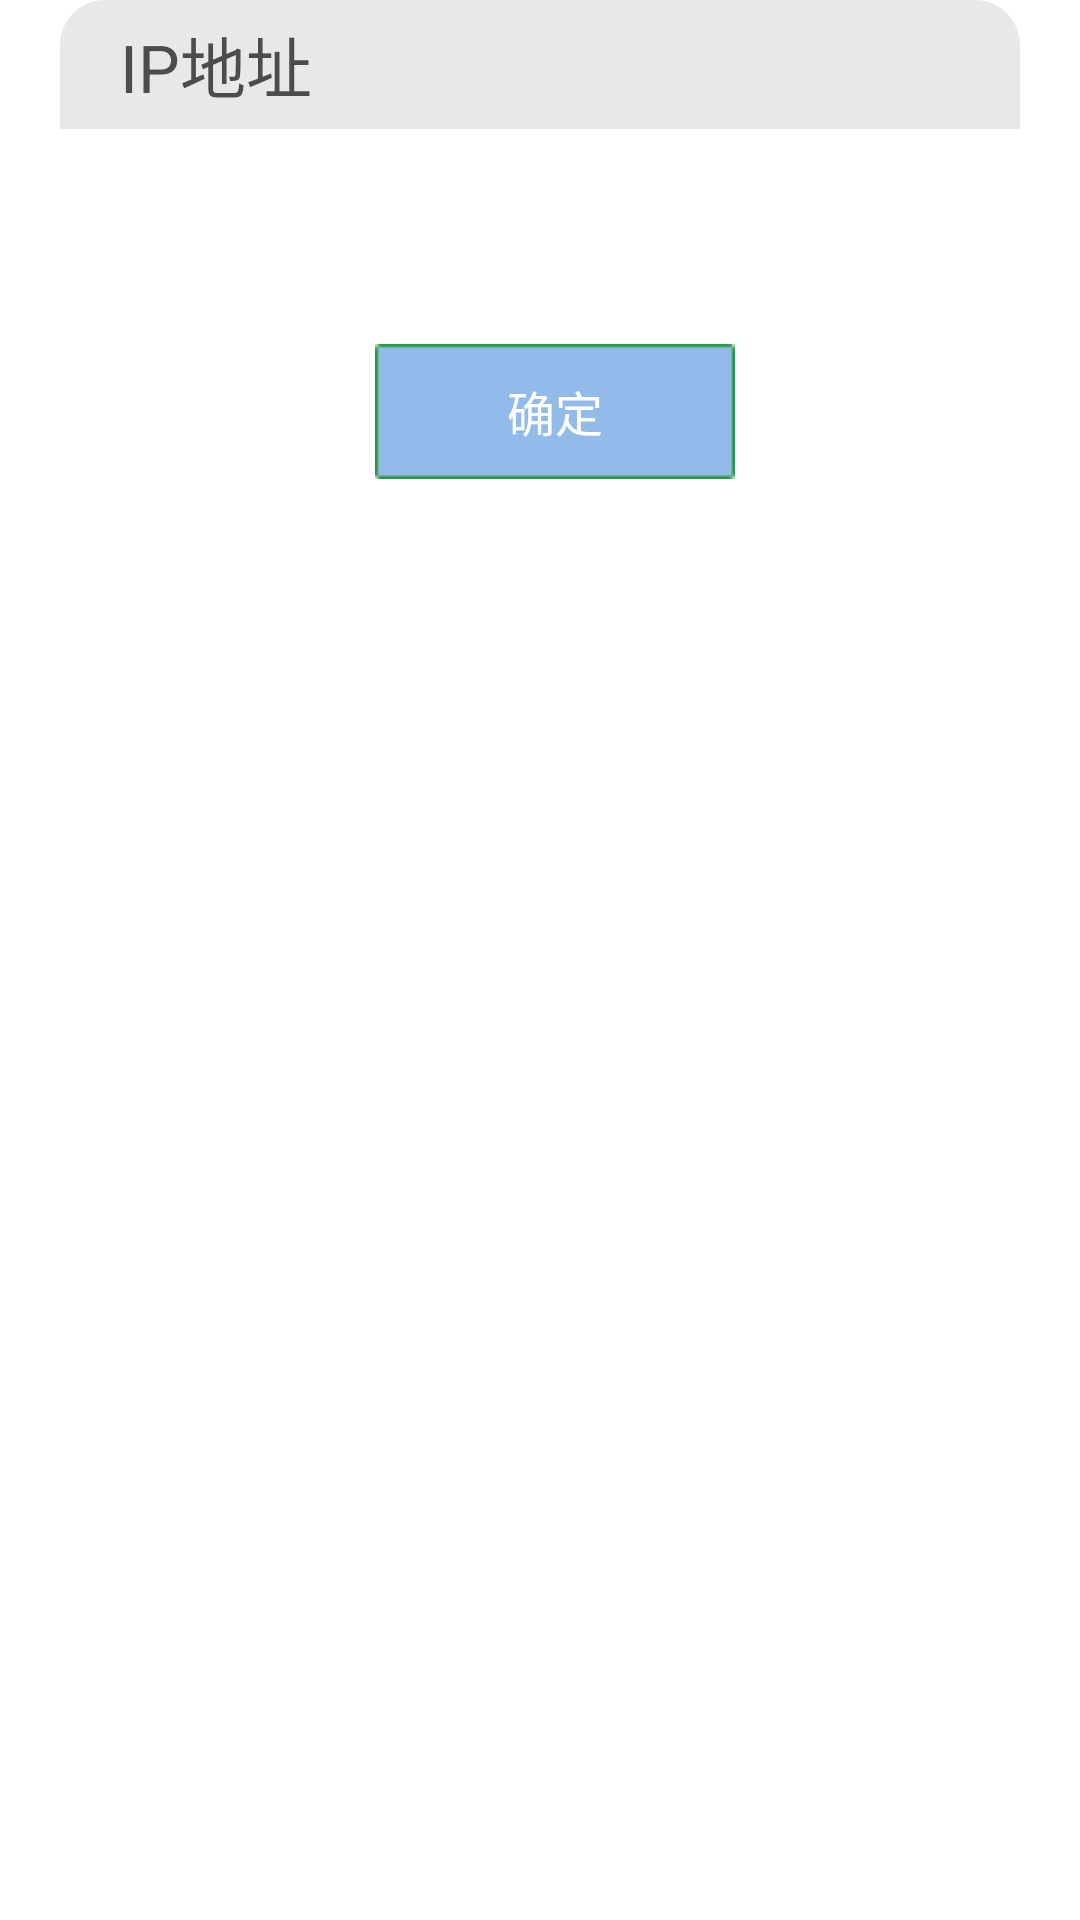

Write the Android layout XML for this screen, with the resource values it uses.
<!-- AndroidManifest.xml: application theme android:Theme.Holo.Light.DarkActionBar -->
<!-- res/layout/drawer_ip_dialog.xml -->
<?xml version="1.0" encoding="utf-8"?>
<LinearLayout xmlns:android="http://schemas.android.com/apk/res/android"
    android:id="@+id/ll_drawer_ip_dialog"
    android:layout_width="match_parent"
    android:layout_height="match_parent"
    android:paddingLeft="20dip"
    android:paddingRight="20dip"
    android:orientation="vertical" 
    android:background="@null"
    >
    <RelativeLayout
        android:layout_width="match_parent"
        android:layout_height="43dip"
        android:background="@drawable/alertdialog_title_bg">
       <TextView
        android:id="@+id/tv_ipdialog_title"
        android:layout_width="wrap_content"
        android:layout_height="wrap_content"
        android:layout_centerVertical="true"
        android:layout_marginLeft="20dip"
        android:text="IP地址"
        android:textSize="@dimen/dialog_title_size"	
        android:textColor="@color/dialog_text"/>
     </RelativeLayout>
     <LinearLayout
       android:layout_width="match_parent"
       android:layout_height="wrap_content"
       android:orientation="vertical"
       android:background="@drawable/alertdialog_middle_bg"
       android:paddingLeft="10dip"
       android:paddingRight="10dip"
       android:paddingTop="20dip"
       android:paddingBottom="20dip"
       >
	      <LinearLayout
	       android:layout_width="match_parent"
	       android:layout_height="wrap_content"
	       android:orientation="horizontal"
	       android:layout_marginLeft="10dip"
           android:layout_marginRight="10dip"
	      >
	       <TextView
	         android:id="@+id/tv_ipdialog_inforhint"
	         android:layout_width="wrap_content"
	         android:layout_height="wrap_content"
	         android:text=""
			 android:textSize="@dimen/dialog_content_size"	
			 android:textColor="@color/dialog_text"/>
	       <TextView
	         android:id="@+id/tv_ipdialog_infor"
	         android:layout_width="0dip"
	         android:layout_height="wrap_content"
	         android:layout_weight="1"
			 android:singleLine="false"			 
			 android:textSize="@dimen/dialog_content_size"	
			 android:textColor="@color/dialog_text"/>
	       </LinearLayout>
       </LinearLayout>
      <LinearLayout
       android:layout_width="match_parent"
       android:layout_height="65dip"
       android:paddingTop="10dip"
       android:paddingBottom="10dip"   
       android:background="@drawable/alertdialog_bottom_bg"
       android:orientation="horizontal"
       android:gravity="center"
      >

      <Button
 	     android:id="@+id/rb_ipdialog_confirm"
 	     android:layout_width="wrap_content"
 	     android:layout_height="wrap_content"	
 	     android:layout_marginLeft="10dip"
 	     android:gravity="center"
 	     android:text="@string/confirm"
 	     android:textSize="@dimen/dialog_content_size"	          
 	     android:button="@null"
 	     android:checked="true"
 	     android:textColor="@color/white"
 	     android:background="@drawable/confirmbtn_selector"/>
    
     </LinearLayout>    
</LinearLayout>
<!-- resources referenced by this layout -->
<resources>
  <color name="dialog_text">#4c4c4c</color>
  <color name="white">#ffffffff</color>
  <dimen name="dialog_content_size">16sp</dimen>
  <dimen name="dialog_title_size">22sp</dimen>
  <!-- drawable alertdialog_bottom_bg (drawable) -->
  <?xml version="1.0" encoding="UTF-8"?>
  <selector xmlns:android="http://schemas.android.com/apk/res/android">
    <item><shape>
        <gradient 
            android:angle="270" 
            android:endColor="@color/white" 
            android:startColor="@color/white"/>
        <corners 
            android:bottomLeftRadius="15dp"
            android:bottomRightRadius="15dip"/>
    </shape></item>
  </selector>
  <!-- drawable alertdialog_middle_bg (drawable) -->
  <?xml version="1.0" encoding="UTF-8"?>
  <selector xmlns:android="http://schemas.android.com/apk/res/android">
    <item><shape>
        <gradient 
            android:angle="270" 
            android:endColor="@color/white" 
            android:startColor="@color/white"/>
    </shape></item>
  </selector>
  <!-- drawable alertdialog_title_bg (drawable) -->
  <?xml version="1.0" encoding="UTF-8"?>
  <selector xmlns:android="http://schemas.android.com/apk/res/android">
    <item><shape>
        <gradient 
            android:angle="270" 
            android:endColor="@color/dialog_header_bg" 
            android:startColor="@color/dialog_header_bg"/>
        <corners 
            android:topLeftRadius="15dip"
            android:topRightRadius="15dip"/>
    </shape></item>
  </selector>
  <!-- drawable confirmbtn_selector (drawable) -->
  <?xml version="1.0" encoding="utf-8"?>
  	<selector xmlns:android="http://schemas.android.com/apk/res/android">
  	    <item android:drawable="@drawable/confirmbtn_pressed" android:state_pressed="true"></item>
  	    <item android:drawable="@drawable/confirmbtn_pressed" android:state_checked="true"></item>
      	<item android:drawable="@drawable/confirmbtn_normal"></item>
   </selector>
  <string name="confirm">确定</string>
  <color name="dialog_header_bg">#e8e8e8</color>
  <!-- drawable confirmbtn_pressed: png bitmap (drawable, 2969 bytes) -->
  <!-- drawable confirmbtn_normal: png bitmap (drawable, 2970 bytes) -->
</resources>
